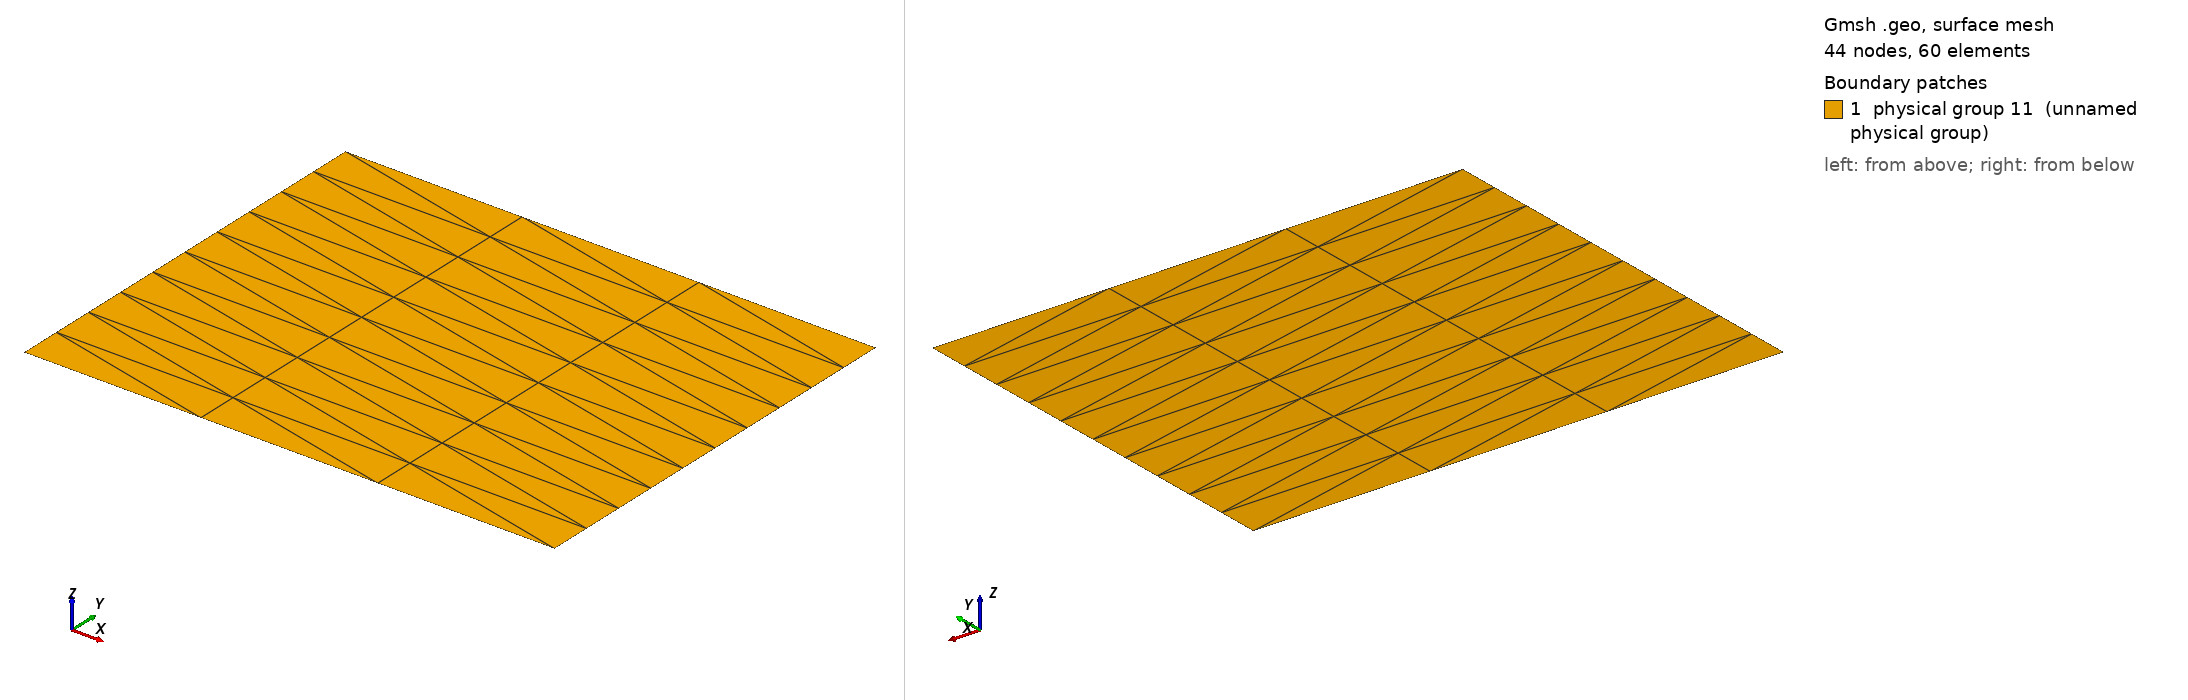

Gmsh geometry script, surface-meshed: 44 nodes, 60 surface elements. Boundary patches (legend numbers): 1 physical group 11 (unnamed physical group). Left view from above one corner, right view from below the opposite corner. Legend entries are the model's physical surfaces. The drawing asked Gmsh for element sizes between 1% and 20% of the model's largest extent; the script's own settings can give other sizes.

=== MeshT6.geo (drawn) ===
/* Declaration des variables*/

Largeur_X = 3.175;
Largeur_Y = 2.5;

nbr_elem_X = 3;
nbr_elem_Y = 10;
Progression = 1.0;

L_mesh = 0.25;

/* Declaration de la geometrie */

Point (1) = {0, 0, 0, L_mesh};
Point (2) = {Largeur_X, 0, 0, L_mesh/4.0};
Point (3) = {Largeur_X,Largeur_Y, 0, L_mesh/4.0};
Point (4) = {0, Largeur_Y, 0, L_mesh};
Line(1) = {1, 2};
Line(2) = {2, 3};
Line(3) = {3, 4};
Line(4) = {4, 1};
Line Loop(5) = {1, 2, 3, 4};
Plane Surface(6) = {5};
Physical Line(7) = {1};
Physical Line(8) = {2};
Physical Line(9) = {3};
Physical Line(10) = {4};
Physical Surface(11) = {6};
Transfinite Line {-1} = nbr_elem_X+1 Using Progression Progression;
Transfinite Line {-2} = nbr_elem_Y+1 Using Progression Progression;
Transfinite Line {3} = nbr_elem_X+1 Using Progression Progression;
Transfinite Line {4} = nbr_elem_Y+1 Using Progression Progression;
Transfinite Surface {6} = {1, 2, 3, 4};
